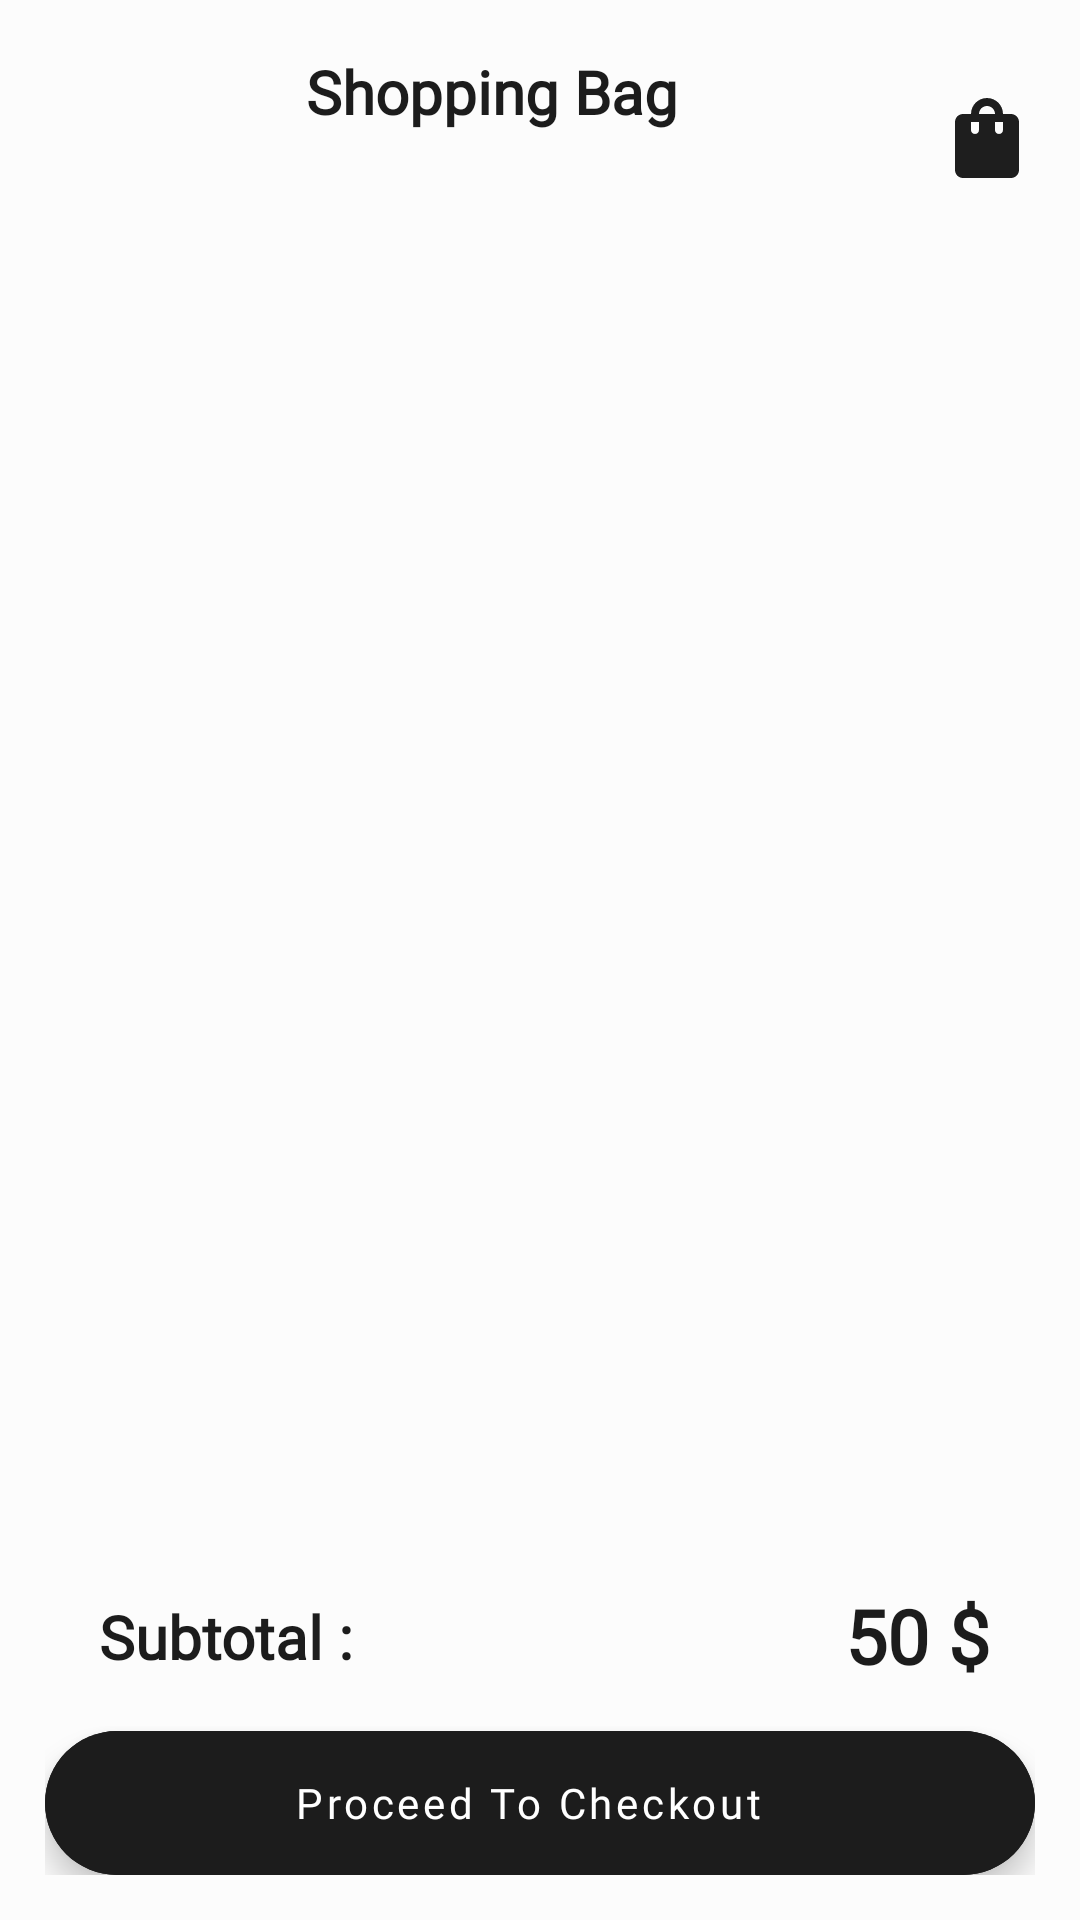

Android layout source for this screen:
<!-- AndroidManifest.xml: application theme Theme.CapstoneProject -->
<!-- res/layout/fragment_shopping.xml -->
<?xml version="1.0" encoding="utf-8"?>
<layout xmlns:android="http://schemas.android.com/apk/res/android"
    xmlns:app="http://schemas.android.com/apk/res-auto">

    <androidx.constraintlayout.widget.ConstraintLayout
        android:layout_width="match_parent"
        android:layout_height="match_parent"
        android:background="@color/background"
        android:padding="@dimen/layout_margin">

        <ImageButton
            android:id="@+id/bvArrowBack"
            android:layout_width="wrap_content"
            android:layout_height="wrap_content"
            android:layout_marginTop="@dimen/layout_top_margin"
            android:background="@drawable/ic_arrow_back"
            android:contentDescription="@string/arrow_back"
            app:layout_constraintStart_toStartOf="parent"
            app:layout_constraintTop_toTopOf="parent" />


        <TextView
            style="@style/shopping_text"
            android:fontFamily="@font/roboto"
            android:text="@string/shopping_bag"
            app:layout_constraintBottom_toBottomOf="@id/bvArrowBack"
            app:layout_constraintEnd_toStartOf="@id/bvCard"
            app:layout_constraintStart_toEndOf="@id/bvArrowBack"
            app:layout_constraintTop_toTopOf="@id/bvArrowBack" />

        <ImageButton
            android:id="@+id/bvCard"
            android:layout_width="wrap_content"
            android:layout_height="wrap_content"
            android:layout_marginTop="@dimen/layout_top_margin"
            android:background="@drawable/ic_shopping_bag"
            android:contentDescription="@string/arrow_back"
            app:layout_constraintEnd_toEndOf="parent"
            app:layout_constraintTop_toTopOf="parent" />


        <com.google.android.material.floatingactionbutton.ExtendedFloatingActionButton
            android:id="@+id/bvProceedToCheckout"
            style="@style/extended_fab"
            android:layout_width="match_parent"
            android:fontFamily="@font/roboto"
            android:gravity="center"
            android:text="@string/proceed_checkout"
            android:textAllCaps="false"
            android:textColor="@color/white"
            app:borderWidth="0dp"
            app:layout_constraintBottom_toBottomOf="parent"
            app:layout_constraintEnd_toEndOf="parent"
            app:layout_constraintStart_toStartOf="parent" />

        <androidx.recyclerview.widget.RecyclerView
            android:id="@+id/rvShoppingItems"
            android:layout_width="match_parent"
            android:layout_height="@dimen/rv_item_height"
            android:padding="@dimen/item_padding"
            app:layoutManager="androidx.recyclerview.widget.LinearLayoutManager"
            app:layout_constraintEnd_toEndOf="parent"
            app:layout_constraintStart_toStartOf="parent"
            app:layout_constraintTop_toBottomOf="@id/bvArrowBack" />

        <TextView
            android:id="@+id/tvShoppingSubTotal"
            style="@style/shopping_text"
            android:layout_width="wrap_content"
            android:layout_height="wrap_content"
            android:layout_margin="@dimen/layout_margin"
            android:fontFamily="@font/roboto"
            android:text="@string/subtotal"
            app:layout_constraintBottom_toTopOf="@id/bvProceedToCheckout"
            app:layout_constraintStart_toStartOf="@id/bvArrowBack" />

        <TextView
            android:id="@+id/tvShoppingPrice"
            style="@style/title_welcome"
            android:layout_width="wrap_content"
            android:layout_height="wrap_content"
            android:layout_margin="@dimen/layout_margin"
            android:fontFamily="@font/roboto"
            android:text="@string/product_price"
            app:layout_constraintBottom_toTopOf="@id/bvProceedToCheckout"
            app:layout_constraintEnd_toEndOf="parent" />

    </androidx.constraintlayout.widget.ConstraintLayout>
</layout>
<!-- resources referenced by this layout -->
<resources>
  <color name="background">#DCFCFCFC</color>
  <color name="white">#FFFFFFFF</color>
  <dimen name="item_padding">15dp</dimen>
  <dimen name="layout_margin">15dp</dimen>
  <dimen name="layout_top_margin">15dp</dimen>
  <dimen name="rv_item_height">350dp</dimen>
  <!-- drawable ic_shopping_bag (drawable) -->
  <vector android:height="32dp" android:tint="#1E1E1E"
      android:viewportHeight="24" android:viewportWidth="24"
      android:width="32dp" xmlns:android="http://schemas.android.com/apk/res/android">
      <path android:fillColor="@android:color/white" android:pathData="M18,6h-2c0,-2.21 -1.79,-4 -4,-4S8,3.79 8,6H6C4.9,6 4,6.9 4,8v12c0,1.1 0.9,2 2,2h12c1.1,0 2,-0.9 2,-2V8C20,6.9 19.1,6 18,6zM10,10c0,0.55 -0.45,1 -1,1s-1,-0.45 -1,-1V8h2V10zM12,4c1.1,0 2,0.9 2,2h-4C10,4.9 10.9,4 12,4zM16,10c0,0.55 -0.45,1 -1,1s-1,-0.45 -1,-1V8h2V10z"/>
  </vector>
  <string name="arrow_back">Back</string>
  <string name="proceed_checkout">Proceed To Checkout</string>
  <string name="product_price">50 $</string>
  <string name="shopping_bag">Shopping Bag</string>
  <string name="subtotal">Subtotal :</string>
  <style name="extended_fab">
          <item name="android:layout_width">wrap_content</item>
          <item name="android:layout_height">wrap_content</item>
          <item name="android:backgroundTint">@color/button_text</item>
          <item name="android:foregroundGravity">center</item>
          <item name="android:tint">@color/white</item>
      </style>
  <style name="shopping_text">
          <item name="android:layout_width">wrap_content</item>
          <item name="android:layout_height">wrap_content</item>
          <item name="android:textColor">@color/button_text</item>
          <item name="android:textSize">@dimen/shopping_subtotal_text</item>
          <item name="android:padding">@dimen/user_image_stroke</item>
          <item name="android:textStyle">bold</item>
      </style>
  <style name="title_welcome">
          <item name="android:layout_width">wrap_content</item>
          <item name="android:layout_height">wrap_content</item>
          <item name="android:textColor">@color/button_text</item>
          <item name="android:textSize">@dimen/title</item>
          <item name="android:textStyle">bold</item>
      </style>
  <style name="Theme.CapstoneProject" parent="Theme.MaterialComponents.DayNight.DarkActionBar">
          
          <item name="colorPrimary">#1C1C1C</item>
          <item name="colorPrimaryVariant">@color/button_text</item>
          <item name="colorOnPrimary">#F4F4F4</item>
          
          <item name="colorSecondary">@color/teal_200</item>
          <item name="colorSecondaryVariant">@color/teal_700</item>
          <item name="colorOnSecondary">@color/black</item>
          <item name="windowActionBar">false</item>
          <item name="windowNoTitle">true</item>
          
          <item name="android:statusBarColor" tools:targetApi="l">?attr/colorPrimaryVariant</item>
          
      </style>
  <color name="button_text">#1c1c1c</color>
  <dimen name="shopping_subtotal_text">20sp</dimen>
  <dimen name="user_image_stroke">3dp</dimen>
  <dimen name="title">25sp</dimen>
  <color name="teal_200">#FF03DAC5</color>
  <color name="teal_700">#FF018786</color>
  <color name="black">#FF000000</color>
</resources>
